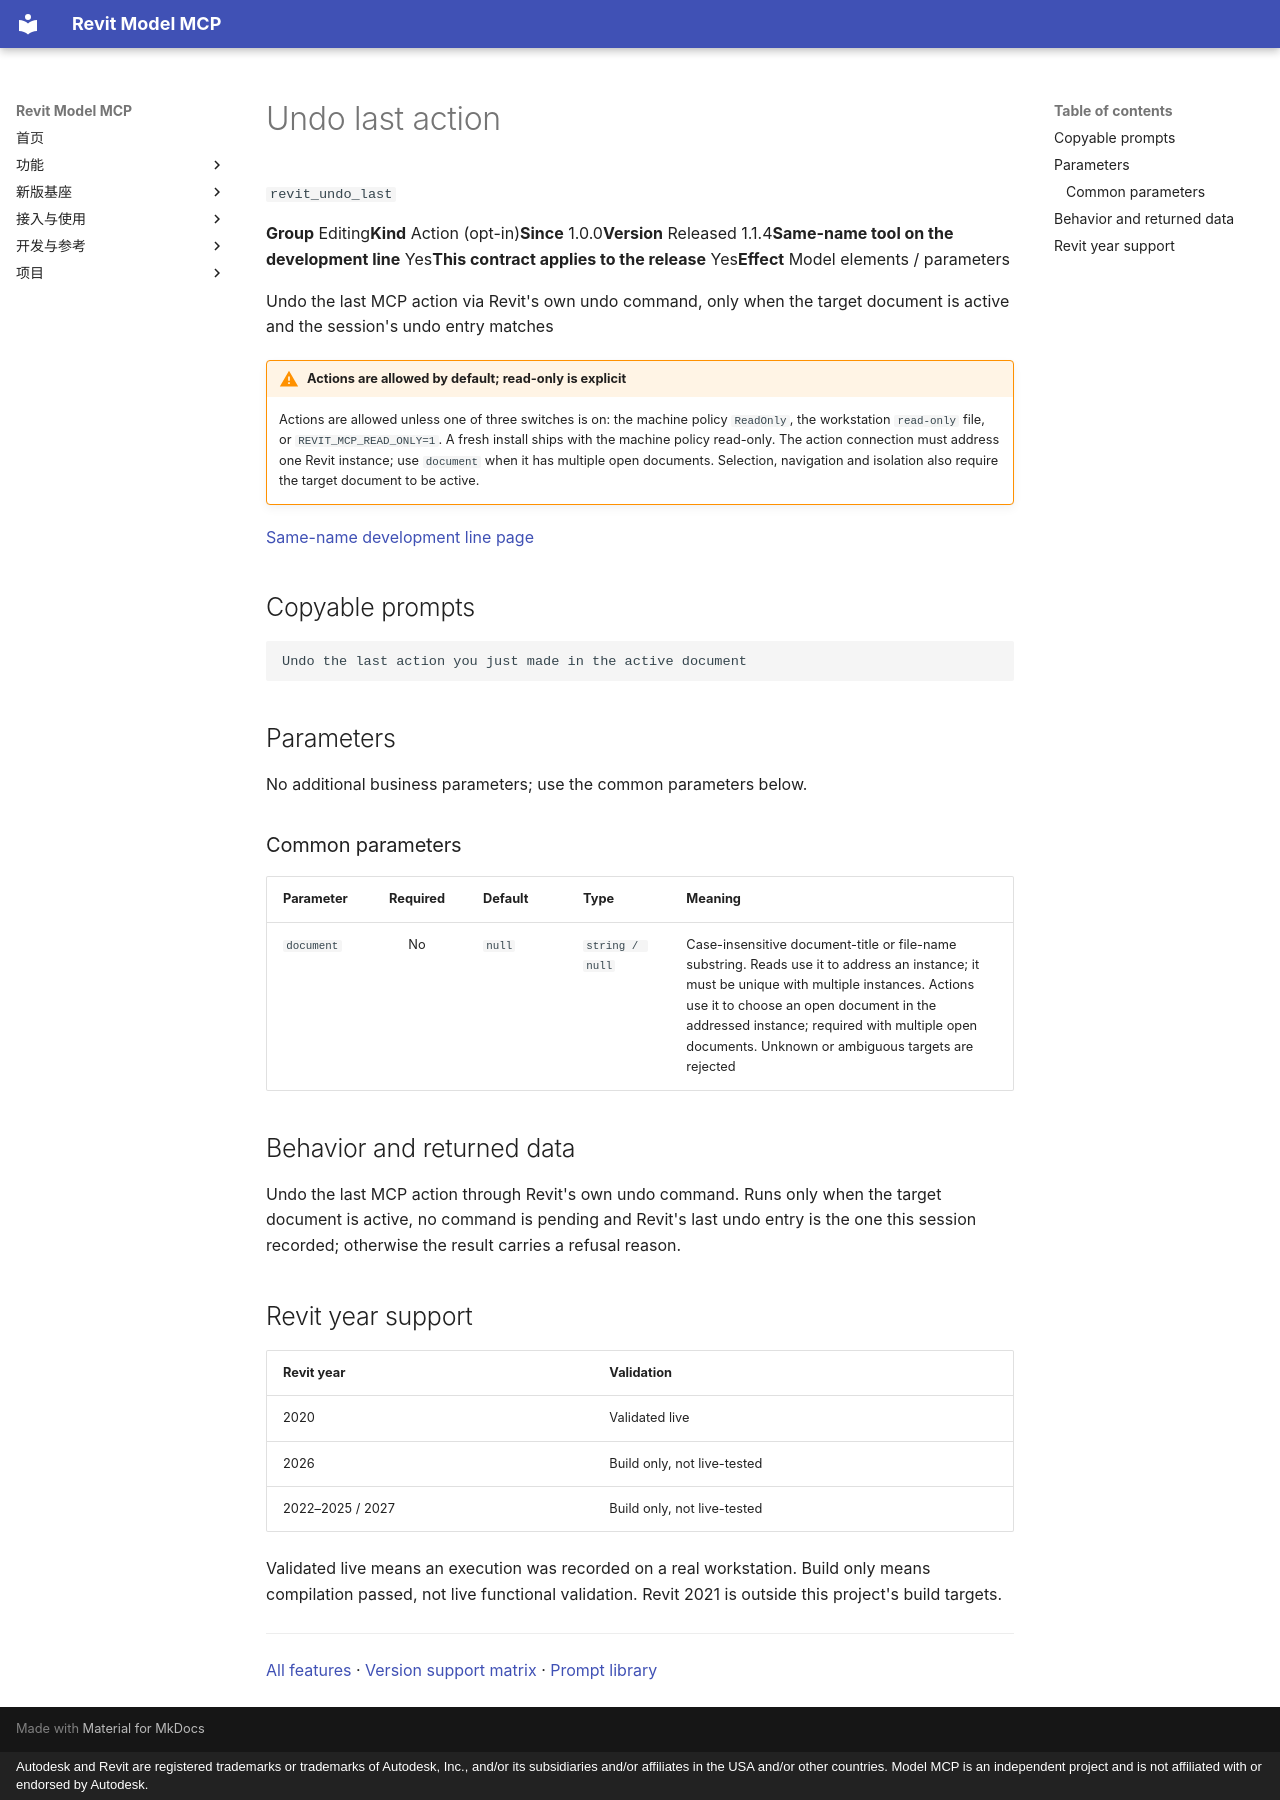

repository: vibe-bimer/smart-revit · page: features/revit_undo_last.en/index.html · generator: mkdocs · copyright: Autodesk and Revit are registered trademarks or trademarks of Autodesk, Inc., and/or its subsidiaries and/or affiliates in the USA and/or other countries. Model MCP is an independent project and is not affiliated with or endorsed by Autodesk.

---
description: "Undo the last MCP action via Revit's own undo command, only when the target document is active and the session's undo entry matches"
---

# Undo last action

`revit_undo_last`

<p class="facts"><span><b>Group</b> Editing</span><span><b>Kind</b> Action (opt-in)</span><span><b>Since</b> 1.0.0</span><span><b>Version</b> Released 1.1.4</span><span><b>Same-name tool on the development line</b> Yes</span><span><b>This contract applies to the release</b> Yes</span><span><b>Effect</b> Model elements / parameters</span></p>

Undo the last MCP action via Revit's own undo command, only when the target document is active and the session's undo entry matches

!!! warning "Actions are allowed by default; read-only is explicit"
    Actions are allowed unless one of three switches is on: the machine policy `ReadOnly`, the workstation `read-only` file, or `REVIT_MCP_READ_ONLY=1`. A fresh install ships with the machine policy read-only. The action connection must address one Revit instance; use `document` when it has multiple open documents. Selection, navigation and isolation also require the target document to be active.

[Same-name development line page](../platform/revit_undo_last.md)

## Copyable prompts {#prompts}

```text
Undo the last action you just made in the active document
```

## Parameters {#parameters}

No additional business parameters; use the common parameters below.

### Common parameters {#common-parameters}

<div class="rmc-tablewrap" markdown="1">

| Parameter {scope=col} | Required {scope=col} | Default {scope=col} | Type {scope=col} | Meaning {scope=col} |
| --- | :--: | --- | --- | --- |
| `document` | No | `null` | `string / null` | Case-insensitive document-title or file-name substring. Reads use it to address an instance; it must be unique with multiple instances. Actions use it to choose an open document in the addressed instance; required with multiple open documents. Unknown or ambiguous targets are rejected |

</div>

## Behavior and returned data {#contract}

Undo the last MCP action through Revit's own undo command. Runs only when the target document is active, no command is pending and Revit's last undo entry is the one this session recorded; otherwise the result carries a refusal reason.

## Revit year support {#year-support}

| Revit year | Validation |
| --- | --- |
| 2020 | <span class="state ok">Validated live</span> |
| 2026 | <span class="state part">Build only, not live-tested</span> |
| 2022–2025 / 2027 | <span class="state part">Build only, not live-tested</span> |

Validated live means an execution was recorded on a real workstation. Build only means compilation passed, not live functional validation. Revit 2021 is outside this project's build targets.

---

[All features](index.md) · [Version support matrix](matrix.md) · [Prompt library](prompts.md)
